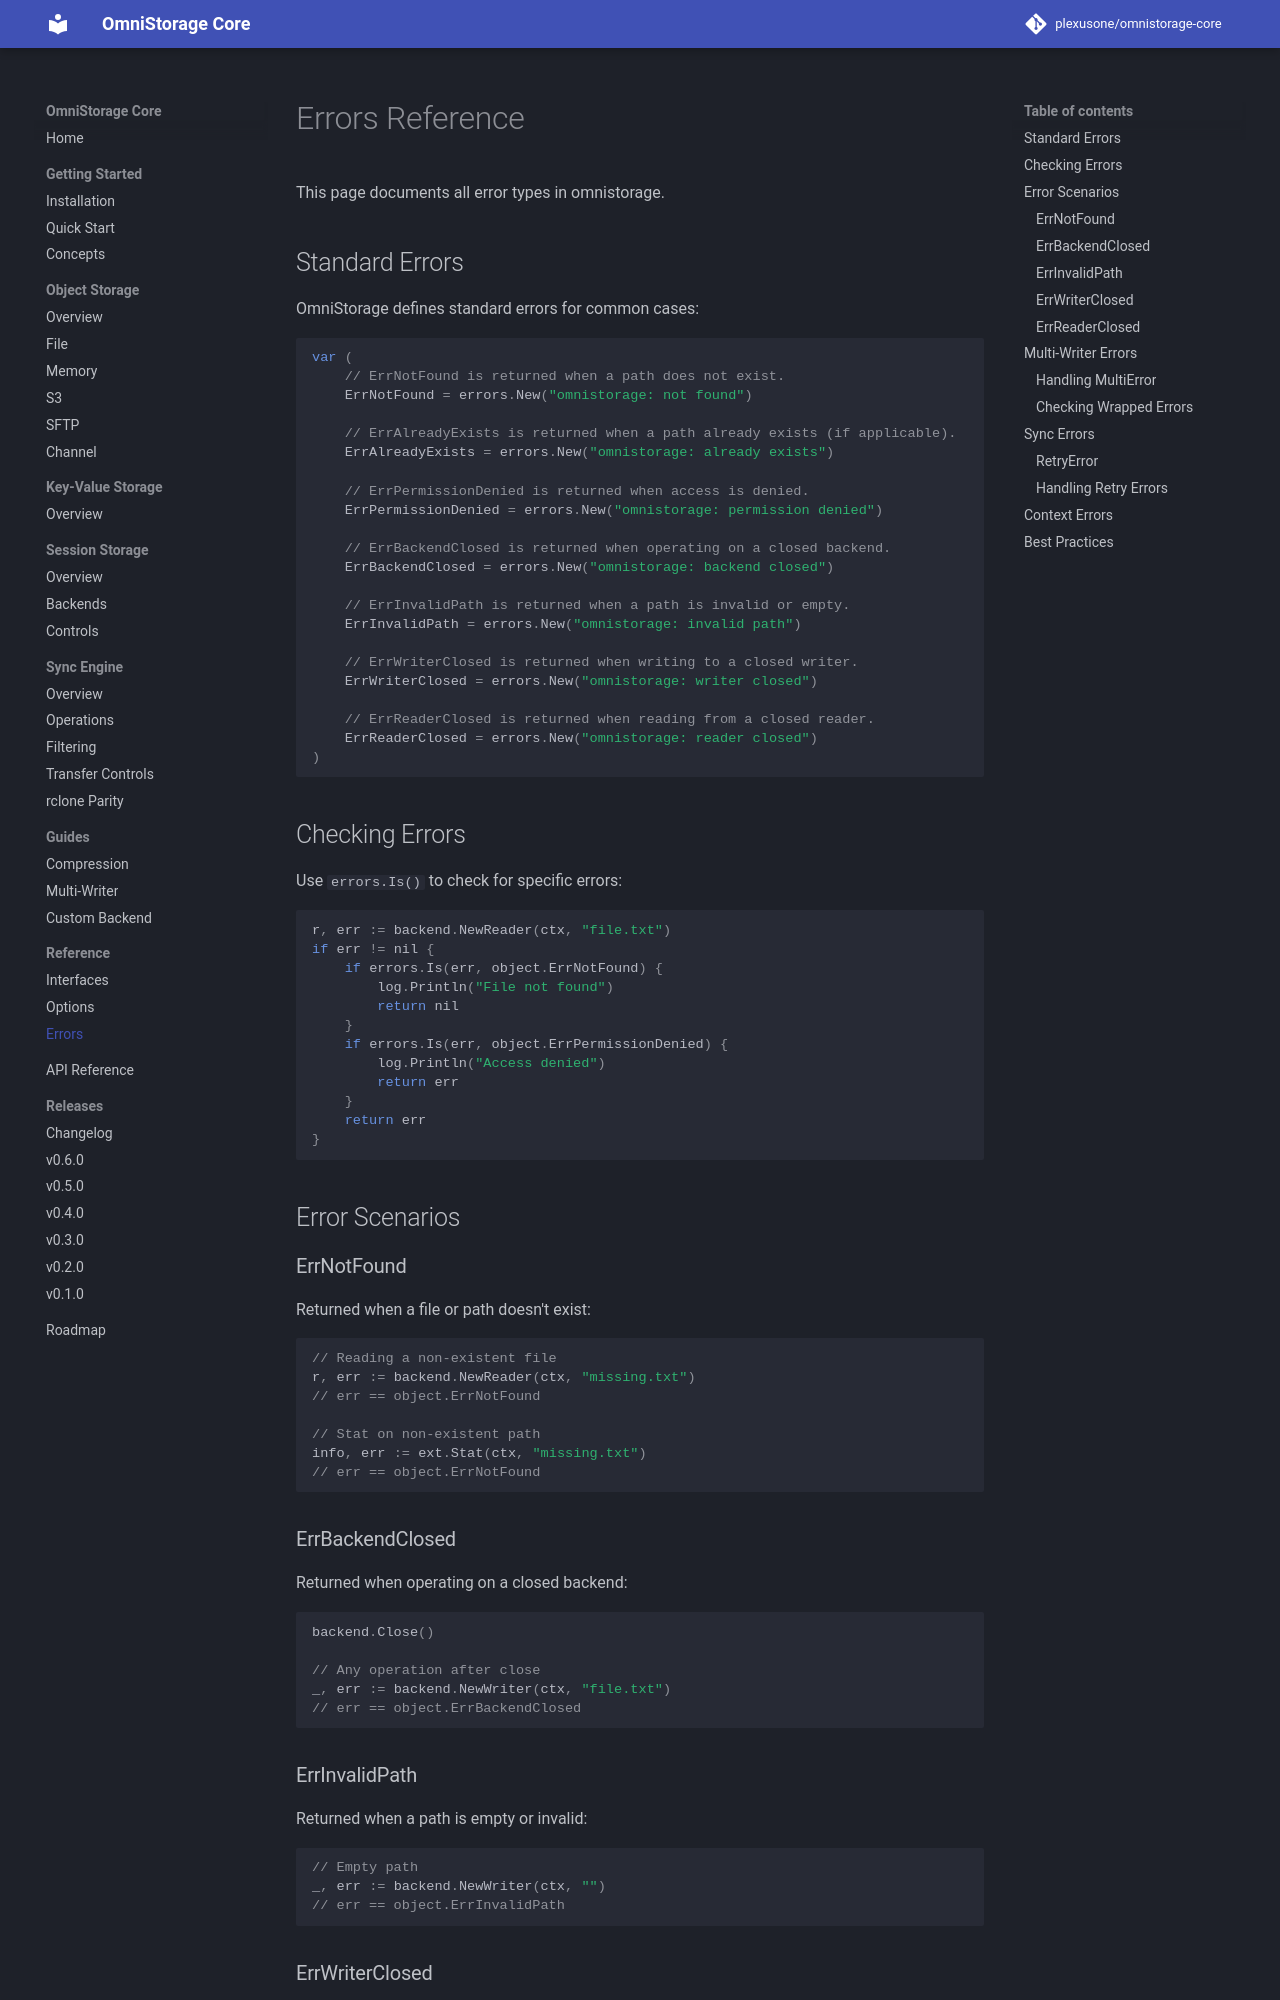

repository: plexusone/omnistorage-core · page: reference/errors/index.html · generator: mkdocs

# Errors Reference

This page documents all error types in omnistorage.

## Standard Errors

OmniStorage defines standard errors for common cases:

```go
var (
    // ErrNotFound is returned when a path does not exist.
    ErrNotFound = errors.New("omnistorage: not found")

    // ErrAlreadyExists is returned when a path already exists (if applicable).
    ErrAlreadyExists = errors.New("omnistorage: already exists")

    // ErrPermissionDenied is returned when access is denied.
    ErrPermissionDenied = errors.New("omnistorage: permission denied")

    // ErrBackendClosed is returned when operating on a closed backend.
    ErrBackendClosed = errors.New("omnistorage: backend closed")

    // ErrInvalidPath is returned when a path is invalid or empty.
    ErrInvalidPath = errors.New("omnistorage: invalid path")

    // ErrWriterClosed is returned when writing to a closed writer.
    ErrWriterClosed = errors.New("omnistorage: writer closed")

    // ErrReaderClosed is returned when reading from a closed reader.
    ErrReaderClosed = errors.New("omnistorage: reader closed")
)
```

## Checking Errors

Use `errors.Is()` to check for specific errors:

```go
r, err := backend.NewReader(ctx, "file.txt")
if err != nil {
    if errors.Is(err, object.ErrNotFound) {
        log.Println("File not found")
        return nil
    }
    if errors.Is(err, object.ErrPermissionDenied) {
        log.Println("Access denied")
        return err
    }
    return err
}
```

## Error Scenarios

### ErrNotFound

Returned when a file or path doesn't exist:

```go
// Reading a non-existent file
r, err := backend.NewReader(ctx, "missing.txt")
// err == object.ErrNotFound

// Stat on non-existent path
info, err := ext.Stat(ctx, "missing.txt")
// err == object.ErrNotFound
```

### ErrBackendClosed

Returned when operating on a closed backend:

```go
backend.Close()

// Any operation after close
_, err := backend.NewWriter(ctx, "file.txt")
// err == object.ErrBackendClosed
```
